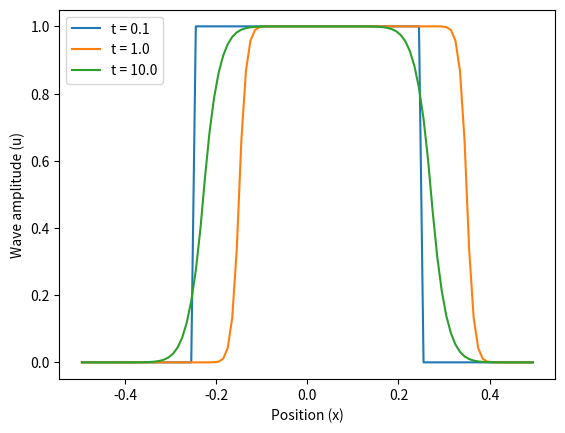

Python code for this plot:
import numpy as np
import matplotlib.pyplot as plt

velocity = 1.0  
domain_length = 1.0  
num_points = 100  
courant_num = 0.5  
critical_times = [0.1, 1.0, 10.0]  

delta_x = domain_length / num_points  
delta_t = courant_num * delta_x / velocity  

def minmod_limiter(value1, value2):
    if value1 * value2 > 0:
        return np.sign(value1) * min(abs(value1), abs(value2))
    else:
        return 0.0

def wave_initial_condition(position):
    if -0.25 <= position <= 0.25:
        return 1.0
    return 0.0

positions = np.linspace(-0.5 + delta_x/2, 0.5 - delta_x/2, num_points)
wave_values = np.array([wave_initial_condition(pos) for pos in positions])
wave_history = [wave_values.copy()]

for current_time in np.arange(0, max(critical_times), delta_t):
    new_wave_values = wave_values.copy()
    for index in range(1, num_points-1):
        slope = minmod_limiter((wave_values[index] - wave_values[index-1])/delta_x, (wave_values[index+1] - wave_values[index])/delta_x)
        prev_slope = minmod_limiter((wave_values[index-1] - wave_values[index-2])/delta_x, (wave_values[index] - wave_values[index-1])/delta_x)
        
        new_wave_values[index] = wave_values[index] - (delta_t/delta_x) * (velocity * (wave_values[index] - wave_values[index-1]) + velocity * delta_x * (slope - prev_slope)/2) + (delta_t**2/delta_x) * velocity**2 * (slope - prev_slope)/2
    
    new_wave_values[0] = new_wave_values[-2]
    new_wave_values[-1] = new_wave_values[1]
    
    wave_values = new_wave_values.copy()
    if np.any([np.isclose(current_time + delta_t, t_point, atol=delta_t/2) for t_point in critical_times]):
        wave_history.append(wave_values.copy())

plt.plot(positions, wave_history[0], label='t = 0.1')
plt.plot(positions, wave_history[1], label='t = 1.0')
plt.plot(positions, wave_history[2], label='t = 10.0')
plt.xlabel('Position (x)')
plt.ylabel('Wave amplitude (u)')
plt.legend()
plt.show()
